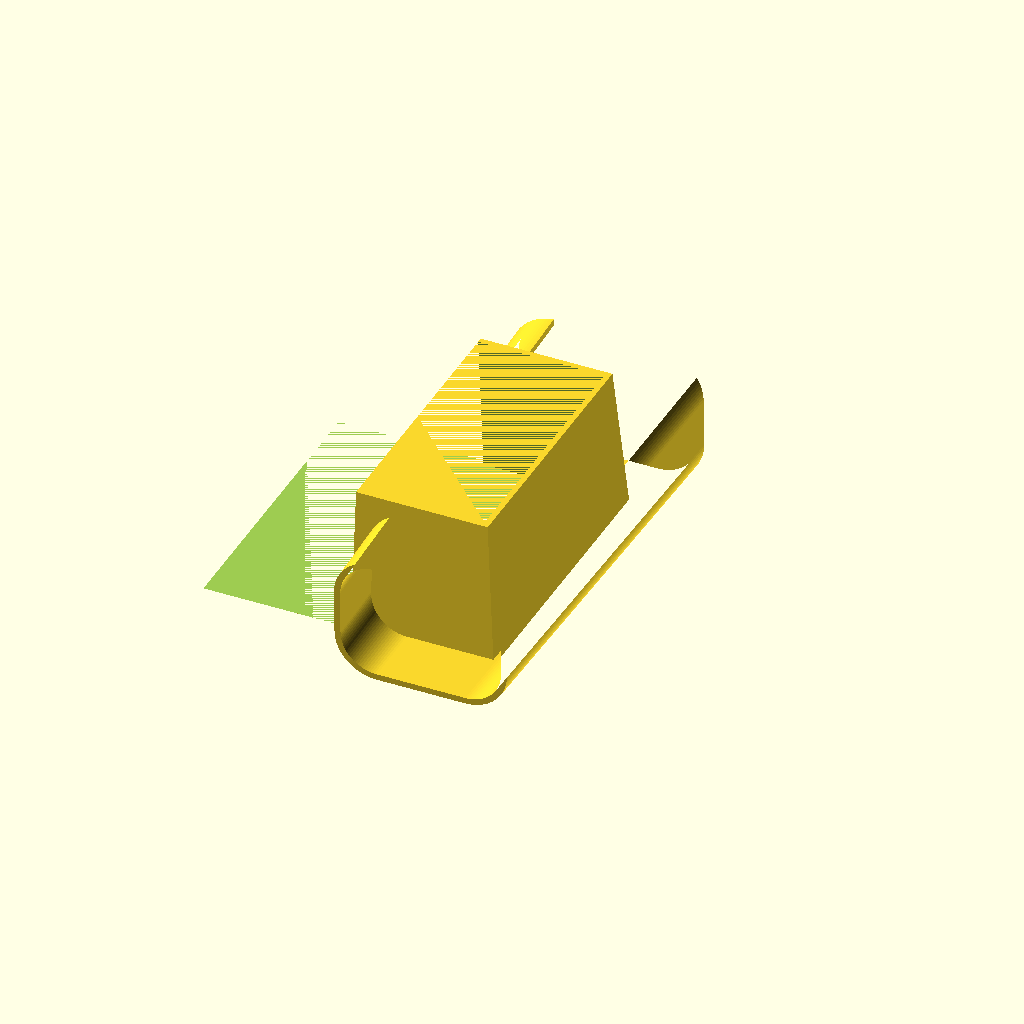
Cell 1: rendered with the file's own defaults.
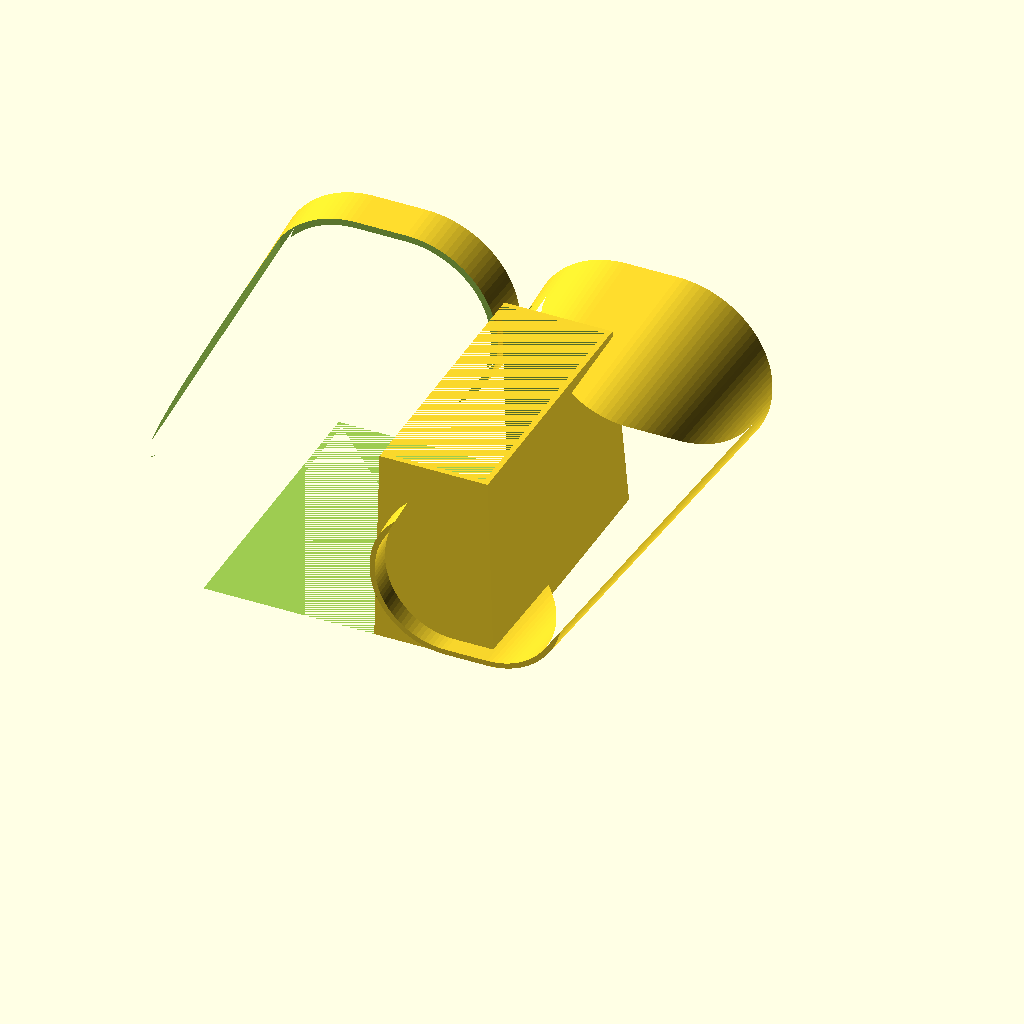
Cell 2: FEMALE_RADIUS = 42 (everything else at default).
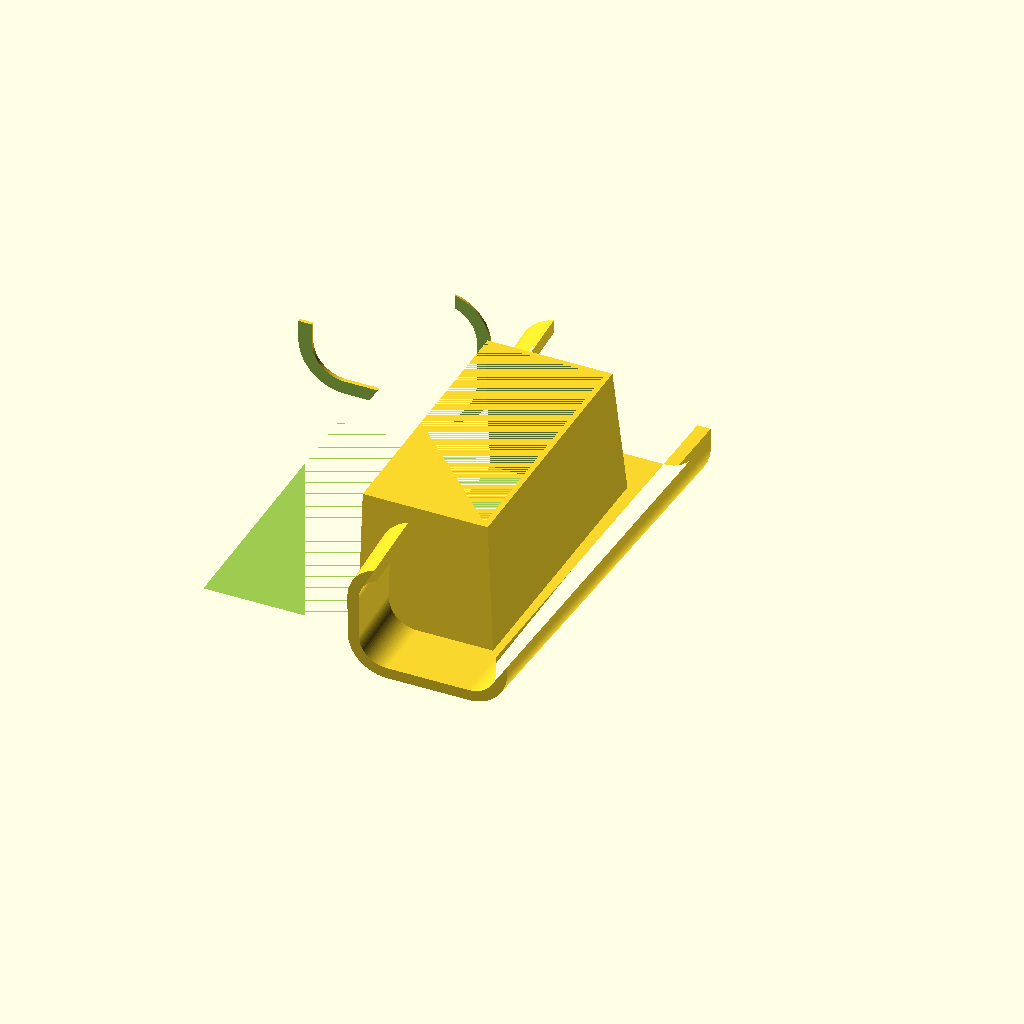
Cell 3: DS_WALL = 6 (everything else at default).
All cells are drawn from one camera (rotation 55°, 0°, 25°, orthographic, colour scheme Cornfield), so only the parameter changes between them.
Source of the model, DownSpout/DeckColumn-DownSpout.scad:
/*
Description : 
    Issue is that deck-wall posts are in the way of continuous downspout.
    Workaround is to create a low profile attachment to go around the post.
*/

/*****************************************************************************
CONSTANTS
*****************************************************************************/
$fn=100;
PI = 4 * atan2(1,1);
ELBOW_90_OFFSET = 60;
TIGHT_ELBOW_90_OFFSET = 40;
ELBOW_ANGLE = 90;
FEMALE_RADIUS = 21;
FEMALE_HEIGHT = 43-FEMALE_RADIUS; //orginal value = 42.2;
FEMALE_WIDTH = 65-FEMALE_RADIUS; //orginal value = 64.2;
FEMALE_WIDTH_ACTUAL = FEMALE_WIDTH + 2*FEMALE_RADIUS;
FEMALE_HEIGHT_ACTUAL = FEMALE_HEIGHT + 2*FEMALE_RADIUS;
DS_WALL = 3;
POST_WALL = 5;
TUBE_LENGTH = 50;
CONNECTOR_LENGTH = 180;
FEMALE_DEMS = [FEMALE_WIDTH,FEMALE_HEIGHT];
MALE_RADIUS = 18;
MALE_HEIGHT = FEMALE_HEIGHT-(DS_WALL);
MALE_WIDTH = FEMALE_WIDTH-(DS_WALL+1.5);
MALE_DEMS = [MALE_WIDTH,MALE_HEIGHT];
WOOD_NOMINAL_SIZE_4IN = 89;
DECK_WOOD_POST_TOP_WIDTH = 115 + POST_WALL;
DECK_WOOD_POST_BASE_WIDTH = 126 + POST_WALL;

/*****************************************************************************
FUNCTIONS - code to make reading modules easier to understand.
******************************************************************************/
function half(x) = x/2;
function swap(arr) = [arr[1],arr[0]];
function actualWidth(length, radius, wall) = TIGHT_ELBOW_90_OFFSET;

/*****************************************************************************
Directives - defines what to build with optional features.
*****************************************************************************/
INCLUDE_CHANNEL = 1;
BUILD_DOUBLE_CHANNEL_CONNECTOR = 1;
INCLUDE_SHOW_POST = 1;

SPLIT_MODEL = 1;
RIGHT_MODEL = 2;
LEFT_MODEL = 4;
BUILD_PART = RIGHT_MODEL; //1 for both sides split, 2 for left side, 4 for righ

/*****************************************************************************
MAIN SUB - where the instructions start.
*****************************************************************************/
build();

/*****************************************************************************
MODULES: - the meat of the project.
*****************************************************************************/
module build()
{
    if(BUILD_DOUBLE_CHANNEL_CONNECTOR) doubleChannelConnector();
    else doubleChannel();

}

module doubleChannelConnector()
{
    difference()
    {
        union()
        {
            translate([0,0,-1.5])
            rotate([1,0,0])
            doubleChannel();
            // hollowCube( DECK_WOOD_POST_BASE_WIDTH,  DECK_WOOD_POST_BASE_WIDTH, FEMALE_HEIGHT_ACTUAL, POST_WALL, true);
            // resize([0,DECK_WOOD_POST_BASE_WIDTH + POST_WALL, 0],auto = [false, true, false])
            trapazoid(
                w1=DECK_WOOD_POST_TOP_WIDTH + 2*POST_WALL,
                d1 = DECK_WOOD_POST_TOP_WIDTH + 2*POST_WALL,
                w2=DECK_WOOD_POST_BASE_WIDTH + 2*POST_WALL,
                height=FEMALE_HEIGHT_ACTUAL,
                center=true );
        }
        //cut-through for post.
        // hollowCubeCore(DECK_WOOD_POST_BASE_WIDTH,  DECK_WOOD_POST_BASE_WIDTH, FEMALE_HEIGHT_ACTUAL, POST_WALL, true);
        //  resize([0,DECK_WOOD_POST_BASE_WIDTH + 2, 0],auto = [false, true, false])
        trapazoidCore(
            w1=DECK_WOOD_POST_TOP_WIDTH + 2*POST_WALL,
            d1 = DECK_WOOD_POST_TOP_WIDTH + 2*POST_WALL,
            w2=DECK_WOOD_POST_BASE_WIDTH + 2*POST_WALL,
            height=FEMALE_HEIGHT_ACTUAL,
            wall = POST_WALL,
            center=true );

        //only half
        if(BUILD_PART==SPLIT_MODEL) //split down the middle
        {
            // translate([0, half(CONNECTOR_LENGTH)/2, 0])
            rotate([0,0,90])
            #linear_extrude(height = FEMALE_HEIGHT_ACTUAL)
            square(size=[2 * FEMALE_WIDTH_ACTUAL, POST_WALL], center=true);
            // square(size=[2 * FEMALE_WIDTH_ACTUAL, CONNECTOR_LENGTH], center=true);
        }
        else if(BUILD_PART==RIGHT_MODEL)
        {
            translate([-half(CONNECTOR_LENGTH)/2, -2 * DS_WALL, 0])
            // rotate([0,0,90])
            linear_extrude(height = FEMALE_HEIGHT_ACTUAL + 8 * DS_WALL)
            // square(size=[2 * FEMALE_WIDTH_ACTUAL, POST_WALL], center=true);
            square(size=[FEMALE_WIDTH_ACTUAL + 2 * DS_WALL, 2 * DS_WALL +CONNECTOR_LENGTH], center=true);
        }
        else if(BUILD_PART==LEFT_MODEL)
        {
            translate([half(CONNECTOR_LENGTH)/2, -2 * DS_WALL, 0])
            // rotate([0,0,90])
            linear_extrude(height = FEMALE_HEIGHT_ACTUAL + 8 * DS_WALL)
            // square(size=[2 * FEMALE_WIDTH_ACTUAL, POST_WALL], center=true);
            square(size=[FEMALE_WIDTH_ACTUAL + 2 * DS_WALL, 2 * DS_WALL +CONNECTOR_LENGTH], center=true);            
        }

    }
}

module doubleChannel()
{
    translate([-FEMALE_WIDTH_ACTUAL/2,FEMALE_WIDTH_ACTUAL,half(FEMALE_HEIGHT_ACTUAL)])
    rotate([90,0,0])
    difference()
    {
        union()
        {
            translate([FEMALE_WIDTH_ACTUAL+DS_WALL,0,0])
            //downSpout(dimensions, radius, wall,           length,     rightside = -1, ratio = 0)
            downSpout(FEMALE_DEMS, FEMALE_RADIUS, DS_WALL, CONNECTOR_LENGTH,1);
            translate([-DS_WALL,0,0])
            downSpout(FEMALE_DEMS, FEMALE_RADIUS, DS_WALL, CONNECTOR_LENGTH);
        }
    }
}

module hollowCube(width, depth, height, wall, center) 
{
    linear_extrude(height = height, scale=[1,1/2], twist = 0)
    difference()
    {
        square(size=[width,depth], center = center);
        // translate([half(wall),half(wall),0])
        square(size=[width-wall,depth-wall], center = center);
    }    
}
module hollowCubeCore(width, depth, height, wall, center) 
{
    linear_extrude(height = height, scale=[1,1/2], twist = 0)
    square(size=[width-wall,depth-wall], center = center);
}

module hollowTrapazoid(w1, d1, w2,  height,  wall, center)
{
    difference()
    {
        trapazoid(w1, d1, w2,  height,  center);
        trapazoidCore(w1, d1, w2,  height,  wall, center);
    }
}

module trapazoid(w1, d1, w2,  height,  center)
{
    union()
    {
        echo(w1/w2);
        linear_extrude(height = height, scale = w1/w2)
        square([w1,d1], center = center);
    }
}

module trapazoidCore(w1, d1, w2,  height, wall, center)
{
    trapazoid(w1-wall, d1-wall, w2-wall,height, center);
}

module  Vertical_Downspout_Elbow()
{
    union()
    {
        rotate([90,90,0])
        {
            color("Aqua")
            rotate_extrude(angle=ELBOW_ANGLE,convexity = 10)
            translate([TIGHT_ELBOW_90_OFFSET, 0, 0])
            difference()
            {
                offset(r = FEMALE_RADIUS) square(swap(FEMALE_DEMS),center = true);
                offset(r = FEMALE_RADIUS-DS_WALL) square(swap(FEMALE_DEMS),center = true);
            }
        }

        translate([actualWidth(FEMALE_HEIGHT,FEMALE_RADIUS,DS_WALL), 0, 0]) 
        rotate([0,0,90])
        downSpout(FEMALE_DEMS,FEMALE_RADIUS,DS_WALL, CONNECTOR_LENGTH);

        translate([-ELBOW_90_OFFSET+10, 0,-40]) 
        rotate([90,0,90])
        downSpout(FEMALE_DEMS,FEMALE_RADIUS,DS_WALL, CONNECTOR_LENGTH);
    }
}

module downSpout(dimensions, radius, wall, length,rightside = -1)
{
    echo(ratio = MALE_WIDTH/FEMALE_WIDTH);
    linear_extrude(height = length, scale = MALE_WIDTH/FEMALE_WIDTH )
    {
        difference()
        {
            offset(r = radius) square(dimensions,center = true);
            union()
            {
                offset(r = radius-wall) square(dimensions,center = true);
                if(INCLUDE_CHANNEL)
                {
                    offset = 8;
                    translate([rightside*offset,20,0])
                    square([dimensions[0]+2*wall+2+ 1.5*offset,dimensions[0]],center = true);
                }
            }
        }
    }
}
Parameter table extracted from the source (name, type, default, range or options):
ELBOW_90_OFFSET: number, default 60
TIGHT_ELBOW_90_OFFSET: number, default 40
ELBOW_ANGLE: number, default 90
FEMALE_RADIUS: number, default 21
DS_WALL: number, default 3
POST_WALL: number, default 5
TUBE_LENGTH: number, default 50
CONNECTOR_LENGTH: number, default 180
MALE_RADIUS: number, default 18
WOOD_NOMINAL_SIZE_4IN: number, default 89
